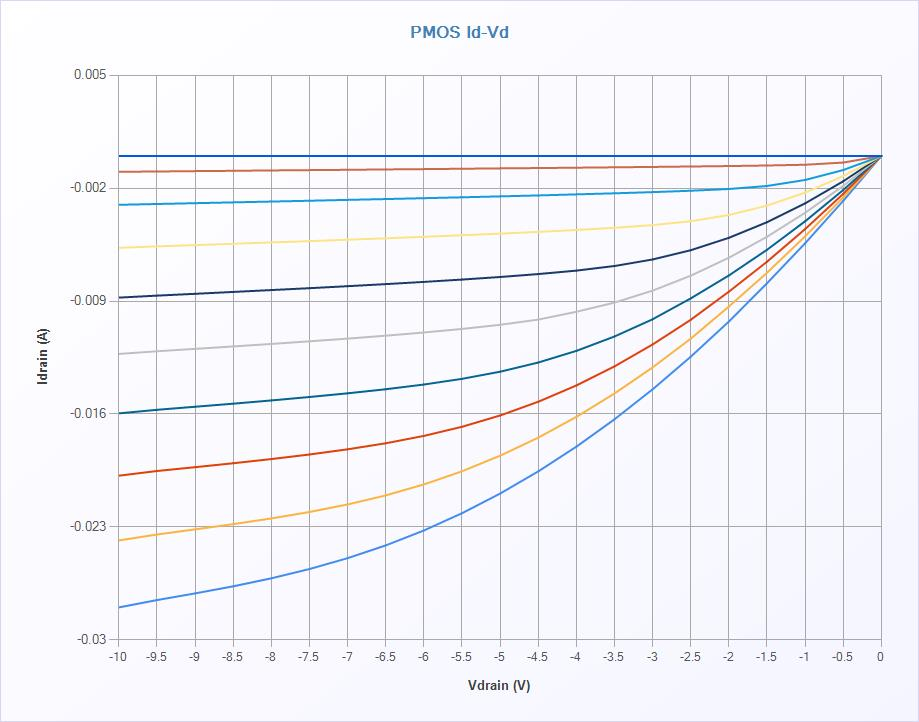

The file beside this chart, header and first rows:
[TestInfo]
Test Name, IV_Sweep_PMOS_Id-Vd
Test Date, 2021-03-10
Test Time, 20:29:36
Tact time, 13.583(sec)
[TestData]
No, Index, Vgate(V), GraphX:Vdrain(V), GraphY:Idrain(A)
1, 1, -1.00000E+001, -1.00000E+001, -2.79907E-002
1, 2, -1.00000E+001, -9.50000E+000, -2.75331E-002
1, 3, -1.00000E+001, -9.00000E+000, -2.71203E-002
1, 4, -1.00000E+001, -8.50000E+000, -2.66805E-002
1, 5, -1.00000E+001, -8.00000E+000, -2.61842E-002
1, 6, -1.00000E+001, -7.50000E+000, -2.56093E-002
1, 7, -1.00000E+001, -7.00000E+000, -2.49365E-002
1, 8, -1.00000E+001, -6.50000E+000, -2.41439E-002
1, 9, -1.00000E+001, -6.00000E+000, -2.32187E-002
1, 10, -1.00000E+001, -5.50000E+000, -2.21483E-002
1, 11, -1.00000E+001, -5.00000E+000, -2.09302E-002
1, 12, -1.00000E+001, -4.50000E+000, -1.95560E-002
1, 13, -1.00000E+001, -4.00000E+000, -1.80213E-002
1, 14, -1.00000E+001, -3.50000E+000, -1.63238E-002
1, 15, -1.00000E+001, -3.00000E+000, -1.44650E-002
1, 16, -1.00000E+001, -2.50000E+000, -1.24424E-002
1, 17, -1.00000E+001, -2.00000E+000, -1.02628E-002
1, 18, -1.00000E+001, -1.50000E+000, -7.88858E-003
1, 19, -1.00000E+001, -1.00000E+000, -5.40821E-003
1, 20, -1.00000E+001, -5.00000E-001, -2.77622E-003
1, 21, -1.00000E+001, 0.00000E+000, 8.15357E-006
No, Index, Vgate(V), GraphX:Vdrain(V), GraphY:Idrain(A)
1, 22, -9.00000E+000, -1.00000E+001, -2.38349E-002
1, 23, -9.00000E+000, -9.50000E+000, -2.34677E-002
1, 24, -9.00000E+000, -9.00000E+000, -2.31512E-002
1, 25, -9.00000E+000, -8.50000E+000, -2.28253E-002
1, 26, -9.00000E+000, -8.00000E+000, -2.24717E-002
1, 27, -9.00000E+000, -7.50000E+000, -2.20724E-002
1, 28, -9.00000E+000, -7.00000E+000, -2.16039E-002
1, 29, -9.00000E+000, -6.50000E+000, -2.10434E-002
1, 30, -9.00000E+000, -6.00000E+000, -2.03630E-002
1, 31, -9.00000E+000, -5.50000E+000, -1.95484E-002
1, 32, -9.00000E+000, -5.00000E+000, -1.85818E-002
1, 33, -9.00000E+000, -4.50000E+000, -1.74617E-002
1, 34, -9.00000E+000, -4.00000E+000, -1.61752E-002
1, 35, -9.00000E+000, -3.50000E+000, -1.47250E-002
1, 36, -9.00000E+000, -3.00000E+000, -1.31076E-002
1, 37, -9.00000E+000, -2.50000E+000, -1.13247E-002
1, 38, -9.00000E+000, -2.00000E+000, -9.33223E-003
1, 39, -9.00000E+000, -1.50000E+000, -7.23743E-003
1, 40, -9.00000E+000, -1.00000E+000, -4.97922E-003
1, 41, -9.00000E+000, -5.00000E-001, -2.56525E-003
1, 42, -9.00000E+000, 0.00000E+000, 7.46739E-006
No, Index, Vgate(V), GraphX:Vdrain(V), GraphY:Idrain(A)
1, 43, -8.00000E+000, -1.00000E+001, -1.98202E-002
1, 44, -8.00000E+000, -9.50000E+000, -1.95298E-002
1, 45, -8.00000E+000, -9.00000E+000, -1.92951E-002
1, 46, -8.00000E+000, -8.50000E+000, -1.90512E-002
1, 47, -8.00000E+000, -8.00000E+000, -1.87903E-002
1, 48, -8.00000E+000, -7.50000E+000, -1.85059E-002
1, 49, -8.00000E+000, -7.00000E+000, -1.81851E-002
1, 50, -8.00000E+000, -6.50000E+000, -1.78111E-002
1, 51, -8.00000E+000, -6.00000E+000, -1.73545E-002
1, 52, -8.00000E+000, -5.50000E+000, -1.67889E-002
... 165 more rows
